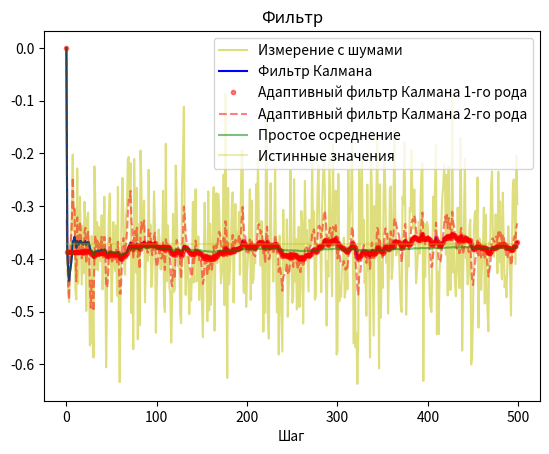

Generate this figure with matplotlib:
import numpy as np
import matplotlib.pyplot as plt


def kalman(z):
    sz = (len(z), )

    Q = 1e-5  # Ковариационная матрица входящих шумов
    R = 1e-2  # Ковариационная матрица измерительных шумов

    xhat = np.zeros(sz)
    xhatminus = np.zeros(sz)
    P = np.zeros(sz)
    Pminus = np.zeros(sz)
    K = np.zeros(sz)

    xhat[0] = 0.0
    P[0] = 1.0

    for k in range(1, len(z)):
        # time update
        xhatminus[k] = xhat[k-1]
        Pminus[k] = P[k-1] + Q

        # measurement update
        K[k] = Pminus[k] / (Pminus[k] + R)
        xhat[k] = xhatminus[k] + K[k]*(z[k] - xhatminus[k])
        P[k] = (1 - K[k])*Pminus[k]

    return xhat


def kalman_1_adapt(z):
    sz = (len(z), )

    Q = 1e-5  # Ковариационная матрица входящих шумов
    #R = 1e-2  # Ковариационная матрица измерительных шумов

    xhat = np.zeros(sz)
    xhatminus = np.zeros(sz)
    P = np.zeros(sz)
    Pminus = np.zeros(sz)
    K = np.zeros(sz)
    V = np.zeros(sz)
    C = np.zeros(sz)

    xhat[0] = 0.0
    P[0] = 1.0

    for k in range(1, len(z)):
        # time update
        xhatminus[k] = xhat[k-1]
        V[k] = z[k] - xhatminus[k]
        C[k] =(C[k-1]*(k-1) + V[k]**2)/k # np.sum(V[:k]**2)/k#
        Pminus[k] = P[k-1] + Q
        R = C[k] - Pminus[k]
        if R < 0: R = 0

        # measurement update
        K[k] = Pminus[k] / (Pminus[k] + R)
        xhat[k] = xhatminus[k] + K[k]*V[k]
        P[k] = (1 - K[k])*Pminus[k]

    return xhat


def kalman_2_adapt(z):
    sz = (len(z), )

    R = 1e-2  # Ковариационная матрица измерительных шумов

    xhat = np.zeros(sz)
    xhatminus = np.zeros(sz)
    P = np.zeros(sz)
    Pminus = np.zeros(sz)
    K = np.zeros(sz)
    V = np.zeros(sz)
    C = np.zeros(sz)

    xhat[0] = 0.0
    P[0] = 1.0

    for k in range(1, len(z)):
        # time update
        xhatminus[k] = xhat[k-1]
        V[k] = z[k] - xhatminus[k]
        C[k] = (C[k-1]*(k-1) + V[k]**2)/k
        Q = K[k-1] * C[k] * K[k-1]
        Pminus[k] = P[k-1] + Q

        # measurement update
        K[k] = Pminus[k] / (Pminus[k] + R)
        xhat[k] = xhatminus[k] + K[k]*V[k]
        P[k] = (1 - K[k])*Pminus[k]

    return xhat


def mean_filter(z):
    sz = (len(z), )
    xhat = np.zeros(sz)
    xhat[0] = 0.0
    for k in range(1, len(z)):
        xhat[k] = xhat[k-1] + (z[k] - xhat[k-1])/k

    return xhat


def f_sys(x):
    return -0.3727
    #return x/n_iter
    #return np.sin(x/(0.15*n_iter))

# initial parameters
n_iter = 500

x = [f_sys(x) for x in range(0, n_iter)]
z = [np.random.normal(z, 0.1) for z in x]

# plot
plt.figure()
plt.plot(z, 'y-', label='Измерение с шумами', alpha=0.5)
plt.plot(kalman(z), 'b-', label='Фильтр Калмана')
plt.plot(kalman_1_adapt(z), 'r.', label='Адаптивный фильтр Калмана 1-го рода', alpha=0.5)
plt.plot(kalman_2_adapt(z), 'r--', label='Адаптивный фильтр Калмана 2-го рода', alpha=0.5)
plt.plot(mean_filter(z), 'g-', label='Простое осреднение', alpha=0.5)
plt.plot(x, color='y', label='Истинные значения', alpha=0.3)
plt.legend()
plt.title('Фильтр')
plt.xlabel('Шаг')

plt.show()

